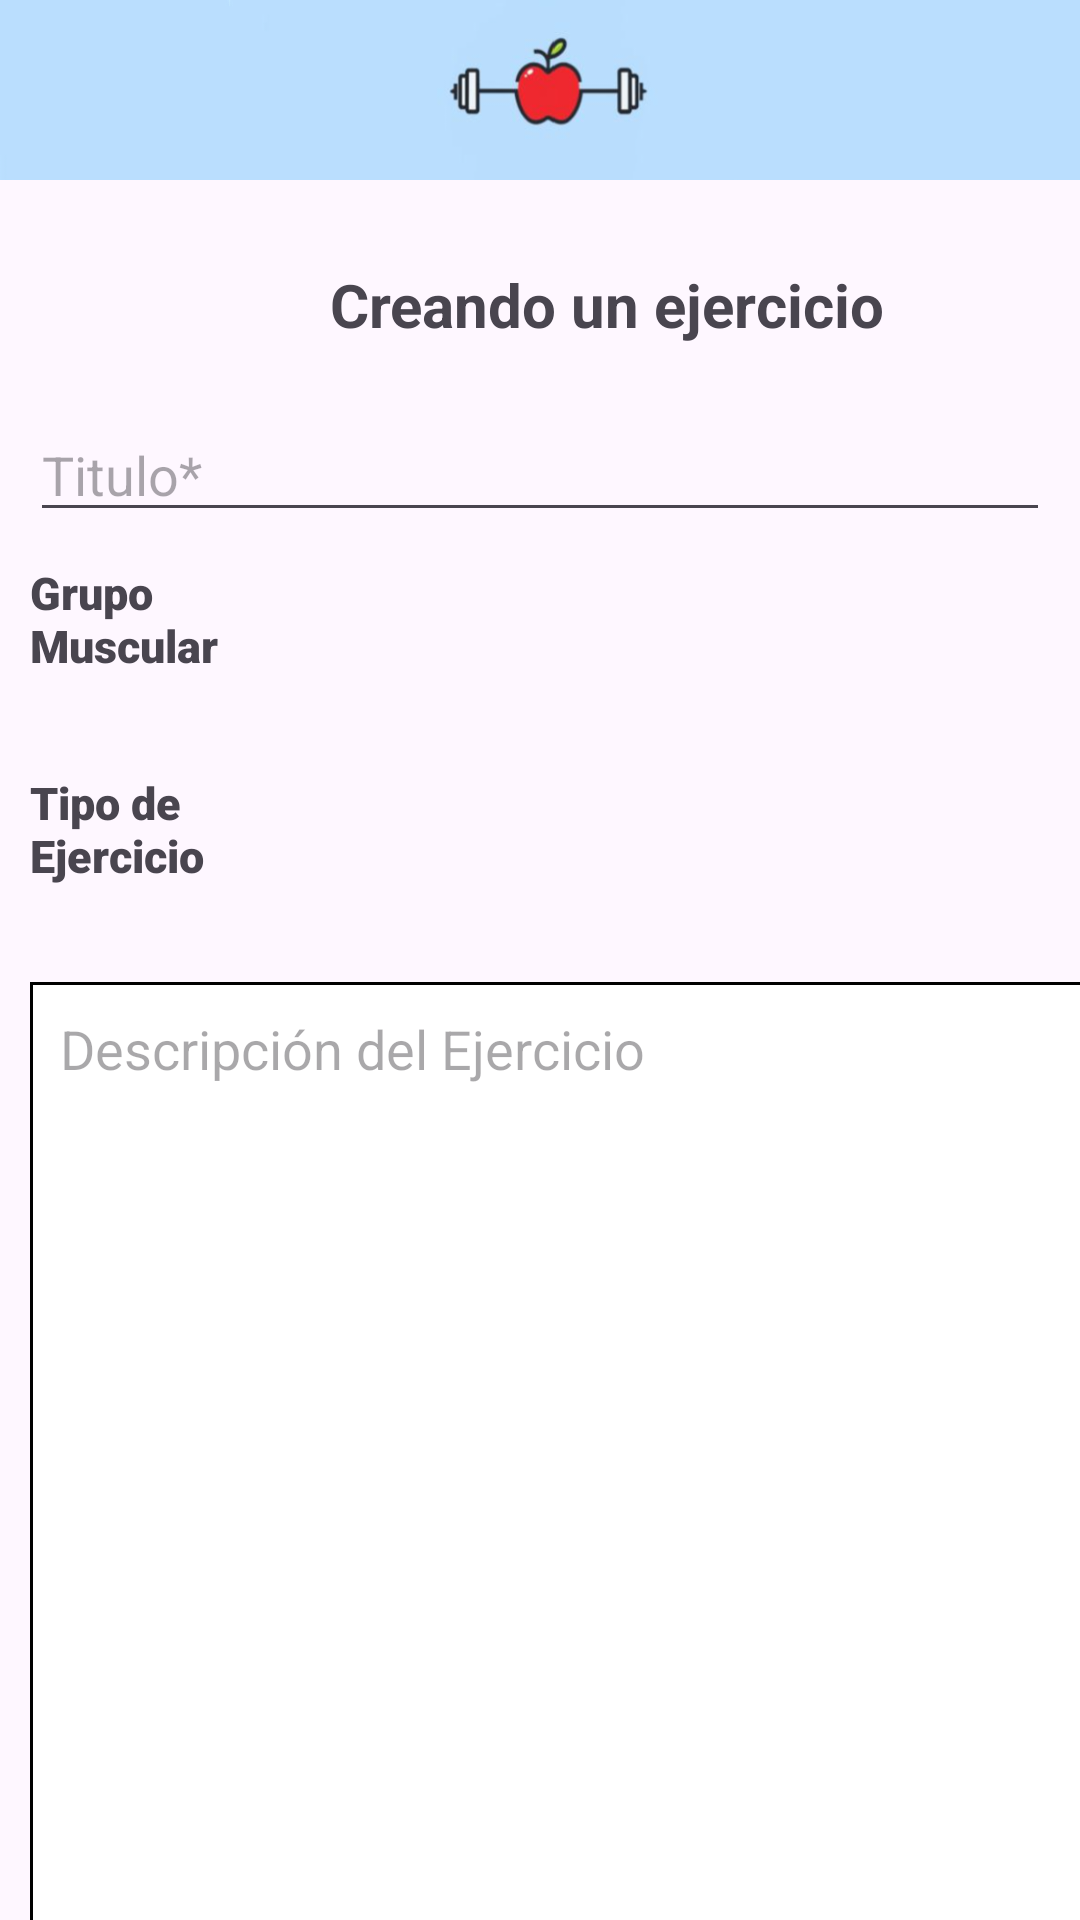

Layout XML and referenced resources for this Android screen:
<!-- AndroidManifest.xml: application theme Theme.HU1 -->
<!-- res/layout/activity_add_ejercicio.xml -->
<?xml version="1.0" encoding="utf-8"?>
<LinearLayout xmlns:android="http://schemas.android.com/apk/res/android"
    xmlns:app="http://schemas.android.com/apk/res-auto"
    xmlns:tools="http://schemas.android.com/tools"
    android:layout_width="match_parent"
    android:layout_height="match_parent"
    android:orientation="vertical"
    tools:context=".Presentacion.Ejercicios.AddEjercicioActivity">

    <androidx.appcompat.widget.Toolbar
        android:id="@+id/toolbar"
        android:layout_width="match_parent"
        android:layout_height="60dp"
        android:background="@drawable/img_5"
        android:minHeight="?attr/actionBarSize"
        android:theme="?attr/actionBarTheme"
        app:titleTextColor="@color/white" />

    <TextView
        android:layout_width="304dp"
        android:layout_height="wrap_content"
        android:layout_marginStart="110dp"
        android:layout_marginTop="28dp"
        android:text="Creando un ejercicio"
        android:textSize="20sp"
        android:textStyle="normal|bold">
    </TextView>
    <TextView
        android:layout_width="304dp"
        android:layout_height="wrap_content"
        android:layout_marginStart="18dp"
        android:layout_marginTop="2dp">
    </TextView>

    <EditText
        android:id="@+id/EjerTitle"
        android:layout_width="match_parent"
        android:layout_height="wrap_content"
        android:layout_marginLeft="10dp"
        android:layout_marginRight="10dp"
        android:ems="10"
        android:hint="Titulo*"
        android:inputType="text" />

    
    <LinearLayout
        android:layout_width="match_parent"
        android:layout_height="wrap_content"
        android:orientation="horizontal"
        android:layout_marginLeft="10dp"
        android:layout_marginRight="10dp"
        android:layout_marginTop="10dp"
        android:layout_marginBottom="10dp">
        <TextView

            android:layout_width="80dp"
            android:layout_height="50dp"
            android:textSize="15sp"
            android:fontFamily="sans-serif-black"
            android:text="Grupo Muscular"/>


        <Spinner
            android:id="@+id/spinnerCrearEjGrupoMusc"
            android:layout_width="0dp"
            android:layout_height="match_parent"
            android:layout_weight="1"
            android:background="@color/transparent"/>
    </LinearLayout>

    
    <LinearLayout
        android:layout_width="match_parent"
        android:layout_height="wrap_content"
        android:orientation="horizontal"
        android:layout_marginLeft="10dp"
        android:layout_marginRight="10dp"
        android:layout_marginTop="10dp"
        android:layout_marginBottom="20dp">


        <TextView
            android:layout_width="80dp"
            android:layout_height="50dp"
            android:textSize="15sp"
            android:fontFamily="sans-serif-black"
            android:text="Tipo de Ejercicio" />

        <Spinner
            android:id="@+id/spinnerCrearEjTipoEj"
            android:layout_width="0dp"
            android:layout_height="match_parent"
            android:layout_weight="1"
            android:background="@color/transparent"/>
    </LinearLayout>

    <EditText
        android:id="@+id/EjerDetails"
        android:layout_width="391dp"
        android:layout_height="350dp"
        android:layout_marginLeft="10dp"
        android:layout_marginRight="10dp"
        android:background="@drawable/border_text"
        android:ems="10"
        android:fadeScrollbars="true"
        android:gravity="start|top"
        android:hint="Descripción del Ejercicio"
        android:padding="10dp"
        android:inputType="textMultiLine"

        android:scrollbars="vertical" />


</LinearLayout>
<!-- resources referenced by this layout -->
<resources>
  <color name="transparent">#00000000</color>
  <color name="white">#FFFFFFFF</color>
  <!-- drawable border_text (drawable) -->
  <?xml version="1.0" encoding="utf-8"?>
  <shape xmlns:android="http://schemas.android.com/apk/res/android"
      android:shape="rectangle">
      <solid android:color="#ffffff" /> 
      <stroke
          android:width="1dp"
          android:color="#000000" />
  </shape>
  <!-- drawable img_5: png bitmap (drawable, 36435 bytes) -->
  <style name="Theme.HU1" parent="Base.Theme.HU1" />
      4
  <style name="Base.Theme.HU1" parent="Theme.Material3.DayNight.NoActionBar">
          
          
      </style>
</resources>
